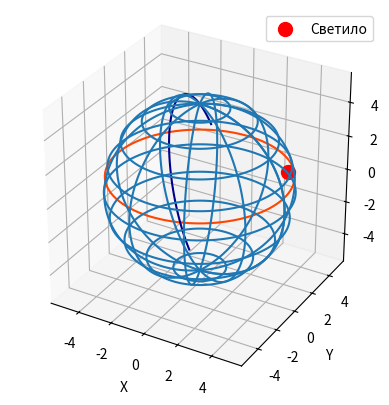

Source code (Python):
import numpy as np
import matplotlib.pyplot as plt

R = 5  
latitude = 10  
declination = 20  
hour_angle = 15 

phi = np.linspace(0, 2 * np.pi, 100)
theta = np.linspace(0, np.pi, 100)
x = R * np.outer(np.cos(phi), np.sin(theta))
y = R * np.outer(np.sin(phi), np.sin(theta))
z = R * np.outer(np.ones(np.size(phi)), np.cos(theta))

fig = plt.figure()
ax = fig.add_subplot(111, projection='3d')

ax.plot_wireframe(x, y, z, rstride=10, cstride=10)

circ_phi = np.linspace(0, 2 * np.pi, 100)
circ_x = R * np.cos(circ_phi) * np.cos(np.radians(latitude))
circ_y = R * np.sin(circ_phi) * np.cos(np.radians(latitude))
circ_z = R * np.sin(np.radians(latitude))
ax.plot(circ_x, circ_y, circ_z, color='orangered')

circ_theta = np.linspace(-np.pi / 2 + np.radians(declination), np.pi / 2 + np.radians(declination), 100)
circ_x2 = R * np.cos(hour_angle) * np.cos(circ_theta)
circ_y2 = R * np.sin(hour_angle) * np.cos(circ_theta)
circ_z2 = R * np.sin(circ_theta)
ax.plot(circ_x2, circ_y2, circ_z2, color='darkblue')

light_source_x = R * np.cos(np.radians(hour_angle)) * np.cos(np.radians(declination))
light_source_y = R * np.sin(np.radians(hour_angle)) * np.cos(np.radians(declination))
light_source_z = R * np.sin(np.radians(declination))
ax.scatter(light_source_x, light_source_y, light_source_z, color='r', s=100, label='Светило')

ax.set_xlabel('X')
ax.set_ylabel('Y')
ax.set_zlabel('Z')
ax.legend()

ax.set_aspect("equal")

plt.savefig("task_2.png")
